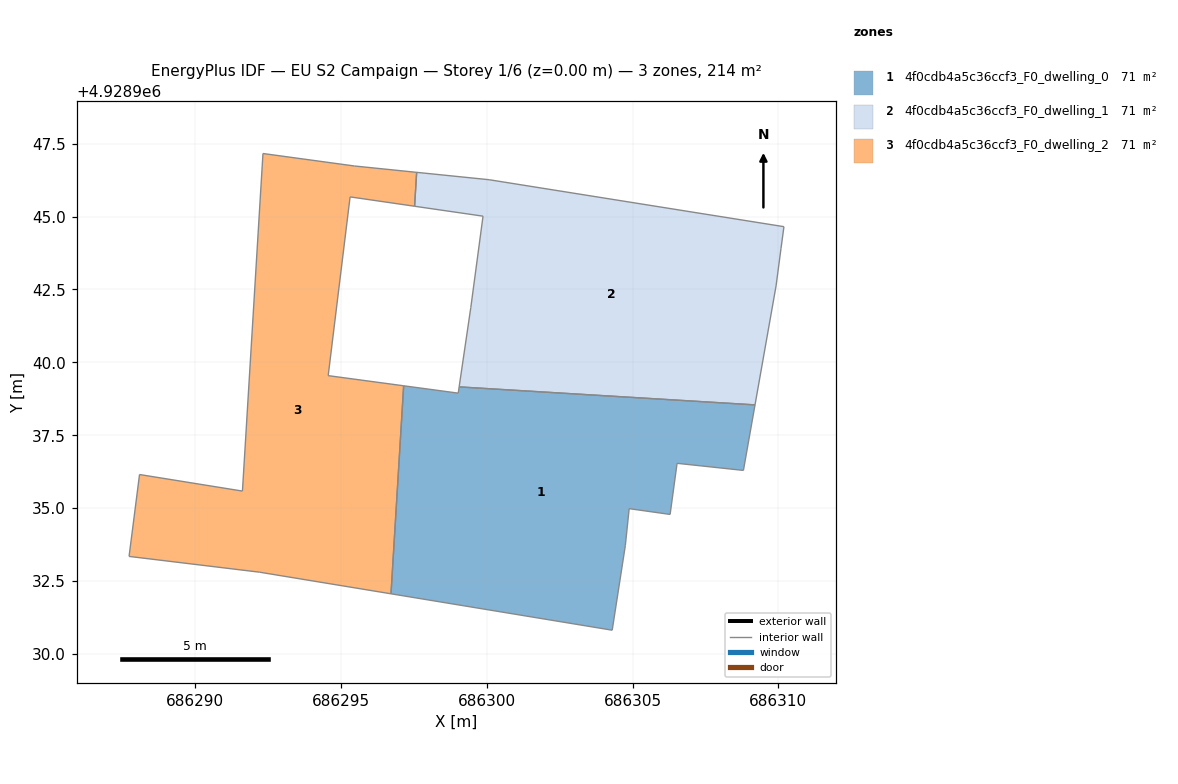
=== STOREY PLAN SPEC (per zone: floor XY polygon, exterior-wall plan segments, windows/doors) ===
zone 1: 4f0cdb4a5c36ccf3_F0_dwelling_0  (71.2 m²)
  floor: (686304.30, 4928930.82) (686304.75, 4928933.71) (686304.88, 4928934.98) (686306.29, 4928934.79) (686306.52, 4928936.54) (686308.80, 4928936.29) (686309.20, 4928938.54) (686299.05, 4928939.16) (686299.02, 4928938.95) (686297.15, 4928939.20) (686296.71, 4928932.06)
  interior walls: 11
zone 2: 4f0cdb4a5c36ccf3_F0_dwelling_1  (71.2 m²)
  floor: (686309.20, 4928938.54) (686309.92, 4928942.62) (686310.09, 4928943.91) (686310.19, 4928944.65) (686300.08, 4928946.26) (686297.59, 4928946.52) (686297.52, 4928945.35) (686299.87, 4928945.01) (686299.45, 4928941.88) (686299.05, 4928939.16)
  interior walls: 10
zone 3: 4f0cdb4a5c36ccf3_F0_dwelling_2  (71.2 m²)
  floor: (686296.71, 4928932.06) (686297.15, 4928939.20) (686294.56, 4928939.54) (686295.31, 4928945.67) (686297.52, 4928945.35) (686297.59, 4928946.52) (686295.46, 4928946.74) (686292.32, 4928947.16) (686291.62, 4928935.59) (686288.09, 4928936.15) (686287.73, 4928933.34) (686292.20, 4928932.80)
  interior walls: 12

=== DERIVED (storey summary) ===
Building: EU S2 Campaign
Storey: 1 of 6  (floor level z = 0.00 m)
Storey gross floor area: 213.7 m²
Zones on this storey: 3
  - 4f0cdb4a5c36ccf3_F0_dwelling_0: floor 71.2 m²
  - 4f0cdb4a5c36ccf3_F0_dwelling_1: floor 71.2 m²
  - 4f0cdb4a5c36ccf3_F0_dwelling_2: floor 71.2 m²
Zone adjacency (shared interzone walls):
  - 4f0cdb4a5c36ccf3_F0_dwelling_0 ↔ 4f0cdb4a5c36ccf3_F0_dwelling_1
  - 4f0cdb4a5c36ccf3_F0_dwelling_0 ↔ 4f0cdb4a5c36ccf3_F0_dwelling_2
  - 4f0cdb4a5c36ccf3_F0_dwelling_1 ↔ 4f0cdb4a5c36ccf3_F0_dwelling_2